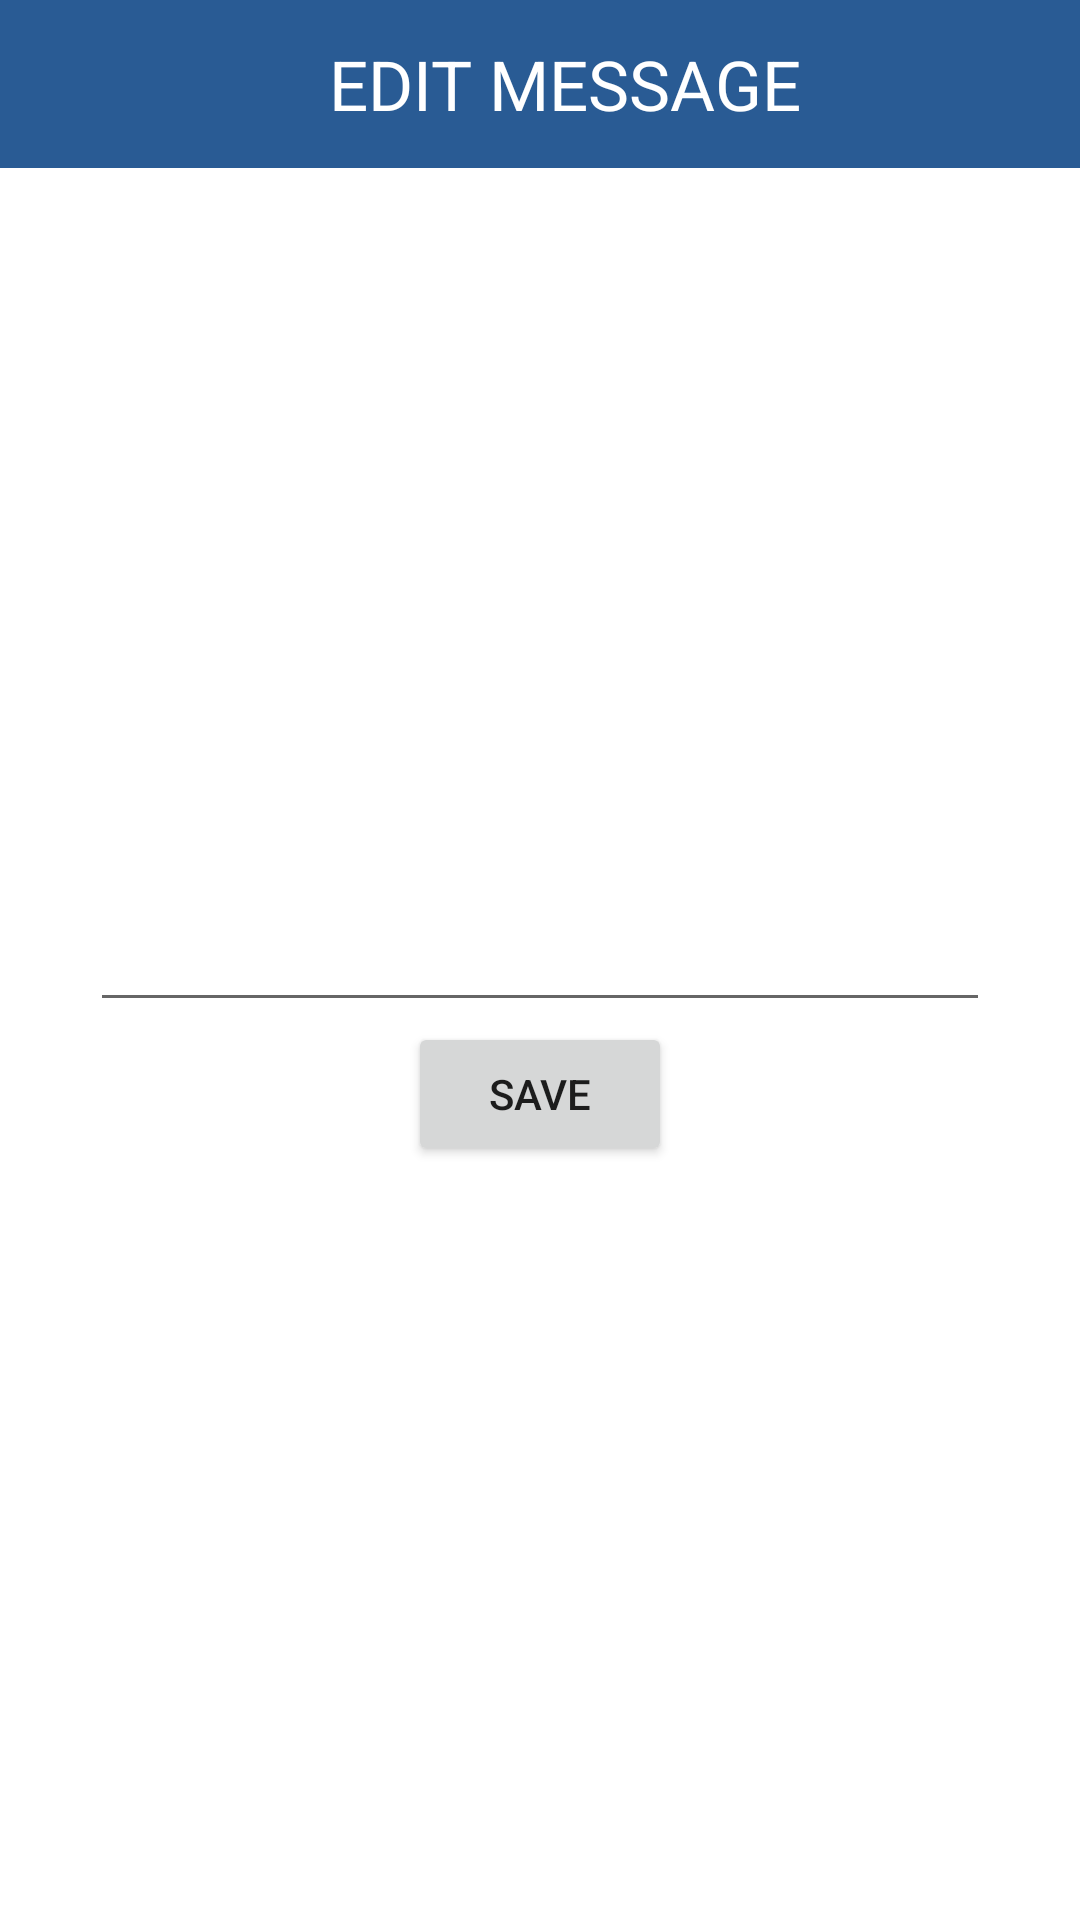

Layout XML and referenced resources for this Android screen:
<!-- AndroidManifest.xml: application theme Theme.LegitMessages -->
<!-- res/layout/activity_edit_message.xml -->
<?xml version="1.0" encoding="utf-8"?>
<androidx.constraintlayout.widget.ConstraintLayout xmlns:android="http://schemas.android.com/apk/res/android"
    xmlns:app="http://schemas.android.com/apk/res-auto"
    xmlns:tools="http://schemas.android.com/tools"
    android:layout_width="match_parent"
    android:layout_height="match_parent"
    tools:context=".ui.message.EditMessageActivity">

    <androidx.appcompat.widget.Toolbar
        android:id="@+id/edit_tool_bar"
        android:layout_width="match_parent"
        android:layout_height="wrap_content"
        app:layout_constraintTop_toTopOf="parent"
        android:background="@color/power_blue"
        app:titleTextColor="@color/white"
        android:gravity="center">

        <TextView
            android:layout_width="match_parent"
            android:layout_height="wrap_content"
            android:text="EDIT MESSAGE"
            android:gravity="center"
            android:textColor="@color/white"
            android:textSize="23dp" />

    </androidx.appcompat.widget.Toolbar>

    <EditText
        android:id="@+id/edit_input"
        android:layout_width="300dp"
        android:layout_height="wrap_content"
        app:layout_constraintTop_toTopOf="parent"
        app:layout_constraintBottom_toBottomOf="parent"
        app:layout_constraintStart_toStartOf="parent"
        app:layout_constraintEnd_toEndOf="parent"
        />
    <Button
        android:id="@+id/save_btn"
        android:layout_width="wrap_content"
        android:layout_height="wrap_content"
        android:text="SAVE"
        app:layout_constraintTop_toBottomOf="@id/edit_input"
        app:layout_constraintStart_toStartOf="parent"
        app:layout_constraintEnd_toEndOf="parent"
        />


</androidx.constraintlayout.widget.ConstraintLayout>
<!-- resources referenced by this layout -->
<resources>
  <color name="power_blue">#FF295B94</color>
  <color name="white">#FFFFFFFF</color>
  <style name="Theme.LegitMessages" parent="Theme.MaterialComponents.Light.NoActionBar">
          
          <item name="colorPrimary">@color/power_blue</item>
          <item name="colorPrimaryVariant">@color/power_blue</item>
          <item name="colorOnPrimary">@color/white</item>
          
          <item name="colorSecondary">@color/power_blue</item>
          <item name="colorSecondaryVariant">@color/power_blue</item>
          <item name="colorOnSecondary">@color/black</item>
          
          <item name="android:statusBarColor" tools:targetApi="l">?attr/colorPrimaryVariant</item>
          
      </style>
  <color name="black">#FF000000</color>
</resources>
